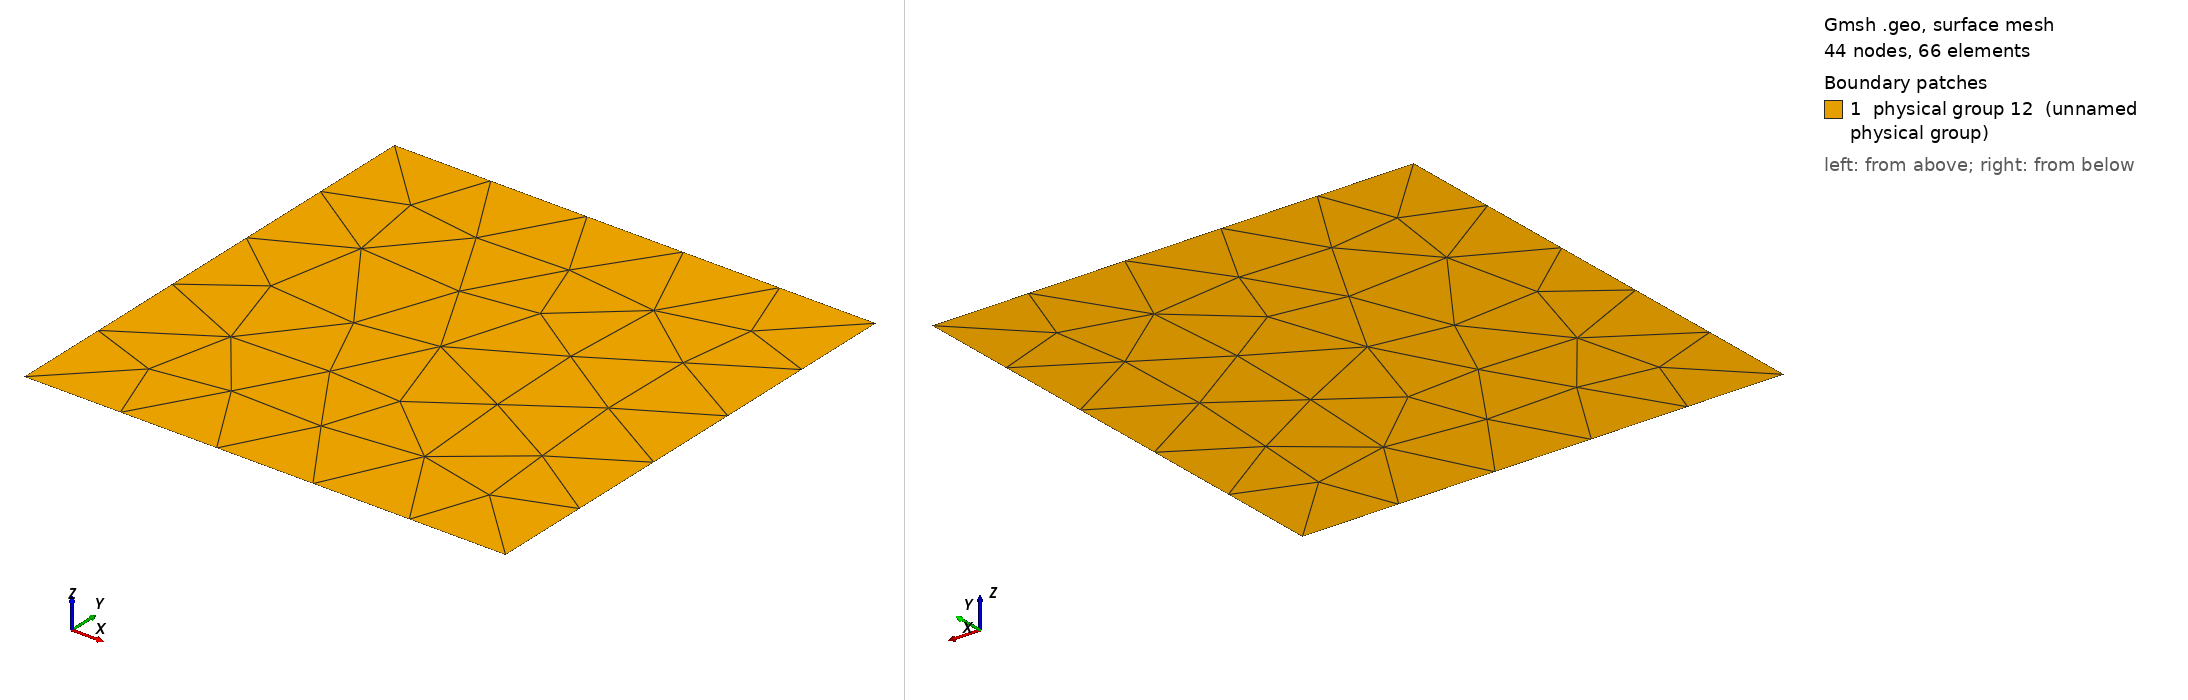

Gmsh geometry script, surface-meshed: 44 nodes, 66 surface elements. Boundary patches (legend numbers): 1 physical group 12 (unnamed physical group). Left view from above one corner, right view from below the opposite corner. Legend entries are the model's physical surfaces. The drawing asked Gmsh for element sizes between 1% and 20% of the model's largest extent; the script's own settings can give other sizes.

=== MMS_A.geo (drawn) ===
Point(1) = {0.0,0.0,0,0.64};
Point(2) = {3.1415926535897931,0.0,0,0.64};
Point(3) = {3.1415926535897931,3.1415926535897931,0,0.64};
Point(4) = {0.0,3.1415926535897931,0,0.64};
Line(1) = {4,3};
Line(2) = {3,2};
Line(3) = {2,1};
Line(4) = {1,4};
Line Loop(5) = {1,2,3,4};
Plane Surface(6) = {5};
Physical Line(7) = {3};
Physical Line(8) = {2};
Physical Line(9) = {1};
Physical Line(10) = {4};
Physical Surface(12) = {6};
